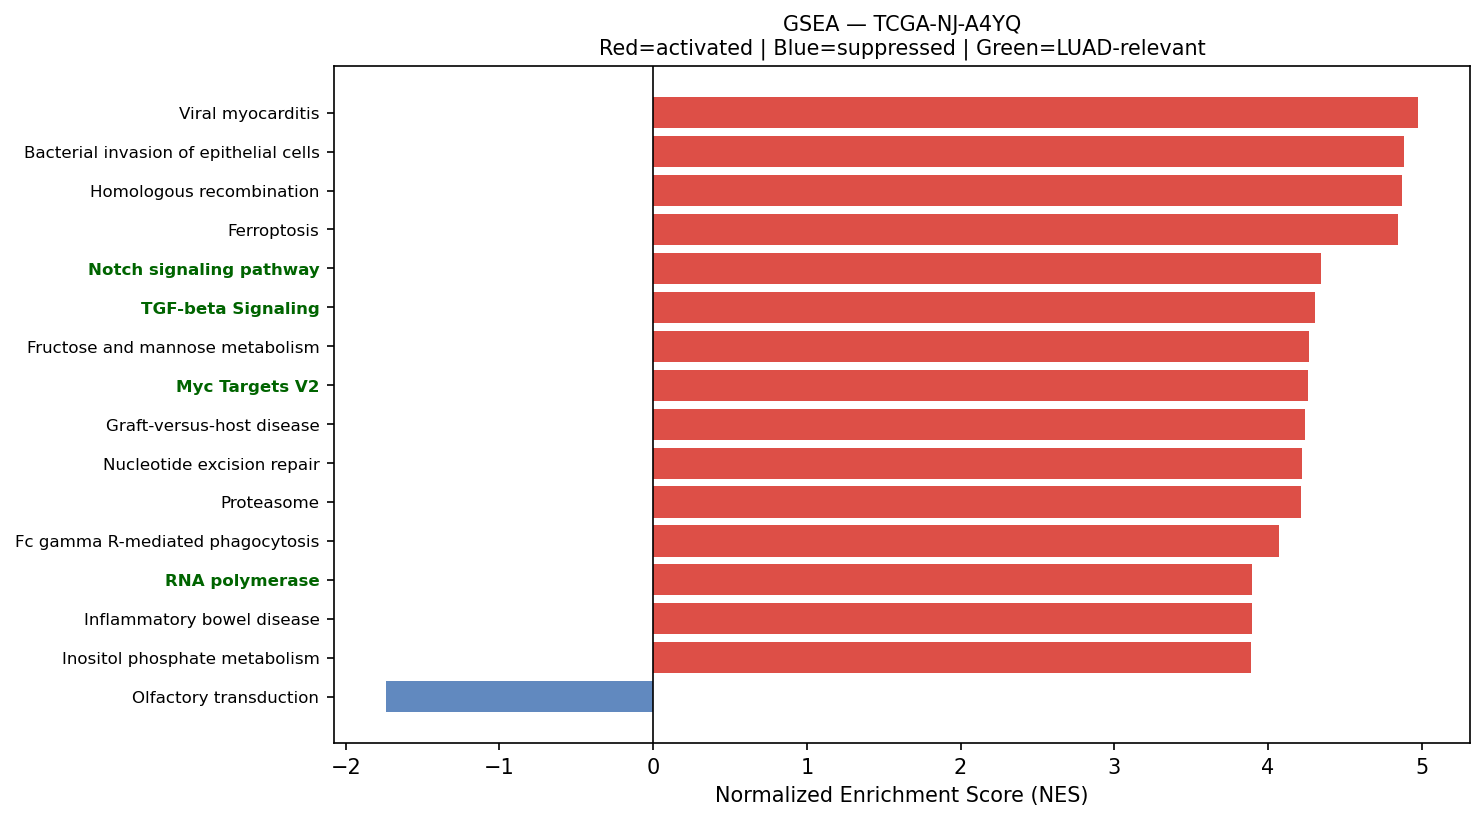

The table this chart was drawn from, first rows:
Name	Term	ES	NES	NOM p-val	FDR q-val	FWER p-val	Tag %	Gene %	Lead_genes	gene_set_db	luad_relevant
prerank	Viral myocarditis	0.7342	4.979	0.0	0.0	0.0	41/57	16.11%	ACTG1;HLA-DRA;ACTB;HLA-DRB1;HLA-B;HLA-C;…	KEGG_2021_Human	False
prerank	Bacterial invasion of epithelial cells	0.6742	4.883	0.0	0.0	0.0	54/77	17.07%	ACTG1;ACTB;RAC1;RHOA;FN1;ARPC3;CLTC;ACTR…	KEGG_2021_Human	False
prerank	Homologous recombination	0.5895	4.876	0.0	0.0	0.0	30/41	27.73%	POLD2;RPA2;SSBP1;RPA1;SEM1;NBN;BABAM2;BR…	KEGG_2021_Human	False
prerank	Ferroptosis	0.7138	4.849	0.0	0.0	0.0	31/41	15.89%	FTL;SAT1;CP;GPX4;TF;FTH1;GCLC;NCOA4;CYBB…	KEGG_2021_Human	False
prerank	Notch signaling pathway	0.6557	4.346	0.0	0.0	0.0	51/59	28.66%	APH1A;NCSTN;NOTCH3;DTX3L;HDAC1;SNW1;DTX4…	KEGG_2021_Human	True
prerank	TGF-beta Signaling	0.7175	4.31	0.0	0.0	0.0	45/54	21.26%	JUNB;RHOA;CDH1;ID3;PPP1CA;IFNGR2;FKBP1A;…	MSigDB_Hallmark_2020	True
prerank	Fructose and mannose metabolism	0.6914	4.271	0.0	0.0	0.0	25/33	23.39%	AKR1B1;TPI1;PFKP;PFKFB3;HK2;HK1;GFUS;PFK…	KEGG_2021_Human	False
prerank	Myc Targets V2	0.7297	4.261	0.0	0.0	0.0	48/57	19.14%	HSPD1;NPM1;CBX3;SRM;HK2;GNL3;PA2G4;DCTPP…	MSigDB_Hallmark_2020	True
prerank	Graft-versus-host disease	0.6594	4.24	0.0	0.0	0.0	17/38	7.70%	HLA-DRA;HLA-DRB1;HLA-B;HLA-C;HLA-A;HLA-E…	KEGG_2021_Human	False
prerank	Nucleotide excision repair	0.6251	4.221	0.0	0.0	0.0	35/46	23.52%	PCNA;RAD23B;CETN2;RAD23A;POLD2;DDB1;POLE…	KEGG_2021_Human	False
prerank	Proteasome	0.7888	4.216	0.0	0.0	0.0	34/46	8.75%	PSMB4;PSMA7;PSMB3;PSMB5;PSME1;PSMB1;PSMD…	KEGG_2021_Human	False
prerank	Fc gamma R-mediated phagocytosis	0.6805	4.075	0.0	0.0	0.0	73/96	23.86%	RAC1;CFL1;MARCKSL1;ARPC3;ACTR2;RAC2;MARC…	KEGG_2021_Human	False
prerank	RNA polymerase	0.7113	3.9	0.0	0.0	0.0	28/31	25.33%	POLR2L;POLR2J;POLR2G;POLR2A;POLR2K;POLR2…	KEGG_2021_Human	True
prerank	Inflammatory bowel disease	0.5888	3.894	0.0	0.0	0.0	44/63	26.04%	HLA-DRA;HLA-DRB1;HLA-DRB5;HLA-DPA1;HLA-D…	KEGG_2021_Human	False
prerank	Inositol phosphate metabolism	0.6141	3.892	0.0	0.0	0.0	55/73	26.69%	TPI1;CDIPT;INPPL1;PIP4K2C;PIP5K1A;PIP4K2…	KEGG_2021_Human	False
prerank	Influenza A	0.4937	3.876	0.0	0.0	0.0	113/169	21.41%	ACTG1;HLA-DRA;ACTB;HLA-DRB1;HLA-DRB5;SLC…	KEGG_2021_Human	False
prerank	Allograft rejection	0.7027	3.782	0.0	0.0	0.0	18/35	7.70%	HLA-DRA;HLA-DRB1;HLA-B;HLA-C;HLA-A;HLA-E…	KEGG_2021_Human	False
prerank	Base excision repair	0.7022	3.752	0.0	0.0	0.0	26/33	19.98%	APEX1;PCNA;POLD2;POLE4;POLE3;MBD4;HMGB1;…	KEGG_2021_Human	False
prerank	Legionellosis	0.6448	3.726	0.0	0.0	0.0	47/57	26.75%	ARF1;EEF1A1;HSPA8;C3;CD14;RAB1A;HSPD1;NF…	KEGG_2021_Human	False
prerank	Amino sugar and nucleotide sugar metabol…	0.7037	3.655	0.0	0.0	0.0	44/48	26.92%	UGDH;HK2;GPI;HK1;PGM1;HEXB;GFUS;CHIT1;CY…	KEGG_2021_Human	False
prerank	Intestinal immune network for IgA produc…	0.601	3.63	0.0	0.0	0.0	32/45	26.13%	HLA-DRA;HLA-DRB1;HLA-DRB5;HLA-DPA1;HLA-D…	KEGG_2021_Human	True
prerank	Glycolysis / Gluconeogenesis	0.4957	3.574	0.0	0.0	0.0	37/67	14.60%	GAPDH;ENO1;PKM;PGK1;TPI1;LDHA;PFKP;ALDH3…	KEGG_2021_Human	False
prerank	Citrate cycle (TCA cycle)	0.6827	3.452	0.0	0.0	0.0	23/30	14.54%	IDH2;IDH1;ACLY;MDH2;FH;SDHC;IDH3B;CS;DLD…	KEGG_2021_Human	False
prerank	Type I diabetes mellitus	0.6302	3.45	0.0	0.0	0.0	19/41	7.70%	HLA-DRA;HLA-DRB1;HLA-B;HLA-C;HLA-A;HLA-E…	KEGG_2021_Human	False
prerank	Fatty acid elongation	0.6601	3.419	0.0	0.0	0.0	24/27	30.54%	ECHS1;HADHA;PPT1;HACD2;HADHB;ELOVL1;HACD…	KEGG_2021_Human	False
prerank	Adherens junction	0.6593	3.408	0.0	0.0	0.0	62/71	26.33%	ACTG1;ACTB;RAC1;RHOA;ERBB2;RAC2;CDH1;ACT…	KEGG_2021_Human	False
prerank	Mismatch repair	0.7216	3.381	0.0	0.0	0.0	22/23	23.98%	PCNA;POLD2;RPA2;SSBP1;RPA1;RFC1;RFC2;RFC…	KEGG_2021_Human	False
prerank	Various types of N-glycan biosynthesis	0.5791	3.367	0.0	0.0	0.0	24/39	15.26%	DAD1;RPN2;RPN1;DDOST;B4GALT1;STT3B;B4GAL…	KEGG_2021_Human	False
prerank	Primary immunodeficiency	0.5956	3.286	0.0	0.0	0.0	30/37	26.13%	CD79A;CD4;TAP1;CD3D;CD3E;CD40;CD8A;PTPRC…	KEGG_2021_Human	False
prerank	Epithelial cell signaling in Helicobacte…	0.5847	3.28	0.0	0.0	0.0	44/70	18.00%	ATP6V0E1;RAC1;CCL5;ATP6V1F;ATP6AP1;NFKBI…	KEGG_2021_Human	False
prerank	Pentose phosphate pathway	0.6652	3.177	0.0	0.0	0.0	18/30	12.43%	PGD;G6PD;TALDO1;PFKP;TKT;GPI;PGM1;PFKL;F…	KEGG_2021_Human	False
prerank	Vibrio cholerae infection	0.6313	3.173	0.0	0.0	0.0	30/50	12.21%	ACTG1;ACTB;ARF1;ATP6V0E1;PDIA4;SEC61A1;K…	KEGG_2021_Human	False
prerank	Vasopressin-regulated water reabsorption	0.601	3.161	0.0	0.0	0.0	32/44	18.20%	ARHGDIB;GNAS;ARHGDIA;DYNLL1;CREB3L2;RAB1…	KEGG_2021_Human	False
prerank	SNARE interactions in vesicular transpor…	0.7478	3.139	0.0	0.0	0.0	32/33	25.13%	VAMP8;VAMP5;VAMP3;YKT6;STX5;VAMP2;STX16;…	KEGG_2021_Human	False
prerank	Glioma	0.577	3.08	0.0	0.0	0.0	53/75	23.72%	GRB2;CALM2;CCND1;ARAF;GADD45B;CALM1;SHC1…	KEGG_2021_Human	False
prerank	Steroid biosynthesis	0.7379	3.026	0.0	0.0	0.0	15/20	19.21%	DHCR24;SC5D;LIPA;MSMO1;SOAT1;DHCR7;NSDHL…	KEGG_2021_Human	False
prerank	DNA replication	0.6685	2.972	0.0	0.0	0.0	25/36	18.65%	PCNA;POLD2;MCM7;POLE4;RPA2;POLE3;FEN1;MC…	KEGG_2021_Human	False
prerank	Notch Signaling	0.6794	2.97	0.0	0.0	0.0	30/32	29.68%	APH1A;CCND1;NOTCH3;DTX4;PSENEN;KAT2A;CUL…	MSigDB_Hallmark_2020	True
prerank	Apical Surface	0.5152	2.924	0.0	0.0	0.0	28/44	27.95%	HSPB1;APP;B4GALT1;EPHB4;FLOT2;LYPD3;ATP8…	MSigDB_Hallmark_2020	False
prerank	Protein export	0.861	2.917	0.0	0.0	0.0	19/23	8.84%	HSPA5;SEC61A1;SRP9;SRP14;SEC61B;SRPRA;SR…	KEGG_2021_Human	False
prerank	Fatty acid degradation	0.541	2.907	0.0	0.0	0.0	29/43	24.50%	ECHS1;HADHA;ACADVL;ACSL1;HADHB;ALDH9A1;A…	KEGG_2021_Human	False
prerank	Aldosterone-regulated sodium reabsorptio…	0.4315	2.895	0.0	0.0	0.0	18/36	21.41%	ATP1B1;SFN;SCNN1A;ATP1A1;MAPK3;ATP1B3;MA…	KEGG_2021_Human	False
prerank	Other types of O-glycan biosynthesis	0.4899	2.863	0.0	0.0	0.0	25/47	19.23%	B4GALT1;GALNT2;B4GALT3;PLOD3;OGT;COLGALT…	KEGG_2021_Human	False
prerank	Wnt-beta Catenin Signaling	0.5779	2.841	0.0	0.0	0.0	31/42	28.69%	NCSTN;CTNNB1;KAT2A;CUL1;NCOR2;HDAC5;RBPJ…	MSigDB_Hallmark_2020	True
prerank	Basal transcription factors	0.5678	2.819	0.0	0.0	0.0	32/44	23.76%	TAF7;GTF2F1;TAF13;TAF15;GTF2A2;GTF2E2;TA…	KEGG_2021_Human	False
prerank	Biosynthesis of unsaturated fatty acids	0.6511	2.819	0.0	0.0	0.0	21/27	27.12%	SCD;FADS2;HACD2;ELOVL1;HACD3;ELOVL5;FADS…	KEGG_2021_Human	False
prerank	Sulfur metabolism	0.8133	2.806	0.0	0.0	0.0	10/10	18.69%	SQOR;BPNT1;PAPSS2;BPNT2;PAPSS1;SELENBP1;…	KEGG_2021_Human	False
prerank	Endocrine and other factor-regulated cal…	0.4177	2.803	0.0	0.0	0.0	22/53	15.17%	ATP1B1;GNAS;CLTC;AP2M1;AP2B1;CLTB;CLTA;R…	KEGG_2021_Human	False
prerank	Asthma	0.5271	2.78	0.0	0.0	0.0	12/28	5.49%	HLA-DRA;HLA-DRB1;HLA-DRB5;HLA-DPA1;HLA-D…	KEGG_2021_Human	False
prerank	Aminoacyl-tRNA biosynthesis	0.4039	2.779	0.0	0.0	0.0	45/66	23.27%	TRNP;IARS2;EPRS1;NARS1;WARS1;KARS1;QARS1…	KEGG_2021_Human	False
prerank	Other glycan degradation	0.6596	2.768	0.0	0.0	0.0	13/17	14.10%	FUCA1;FUCA2;HEXB;MAN2B1;NEU1;GLB1;MAN2B2…	KEGG_2021_Human	False
prerank	Malaria	0.4423	2.742	0.0	0.0	0.0	32/50	26.04%	SDC1;CD81;ITGB2;LRP1;CD40;CCL2;ICAM1;PEC…	KEGG_2021_Human	False
prerank	Pyrimidine metabolism	0.5406	2.729	0.0	0.0	0.0	45/56	27.21%	NME4;TYMP;TK1;CDA;CANT1;NME3;CMPK1;DCTPP…	KEGG_2021_Human	False
prerank	Histidine metabolism	0.616	2.716	0.0	0.0	0.0	13/22	22.58%	ALDH3B2;ALDH9A1;CNDP2;ALDH3B1;ALDH2;MAOA…	KEGG_2021_Human	False
prerank	Sphingolipid metabolism	0.5238	2.708	0.0	0.0	0.0	26/48	13.65%	PSAP;DEGS1;CERS2;NEU1;ASAH1;CERS4;GLB1;A…	KEGG_2021_Human	False
prerank	Cysteine and methionine metabolism	0.5424	2.702	0.0	0.0	0.0	29/49	18.69%	LDHA;SMS;ENOPH1;GCLC;MDH2;SRM;MAT2A;AHCY…	KEGG_2021_Human	False
prerank	Glycosylphosphatidylinositol (GPI)-ancho…	0.6016	2.687	0.0	0.0	0.0	24/26	29.09%	GPAA1;DPM2;PIGU;PIGS;PIGC;PIGT;PIGG;PIGQ…	KEGG_2021_Human	False
prerank	Hedgehog signaling pathway	0.4739	2.648	0.0	0.0	0.0	39/56	29.08%	CCND1;GRK2;CSNK1D;CUL1;CSNK1G2;ARRB2;SMU…	KEGG_2021_Human	False
prerank	Circadian rhythm	0.5622	2.645	0.0	0.0	0.0	22/30	21.52%	BHLHE40;RORC;CSNK1D;CUL1;PRKAG1;RBX1;SKP…	KEGG_2021_Human	False
prerank	Amphetamine addiction	0.3775	2.641	0.0	0.0	0.0	31/69	18.27%	ATF4;FOS;GNAS;CALM2;PPP1CA;CREB3L2;PPP1C…	KEGG_2021_Human	False
... 45 more rows
